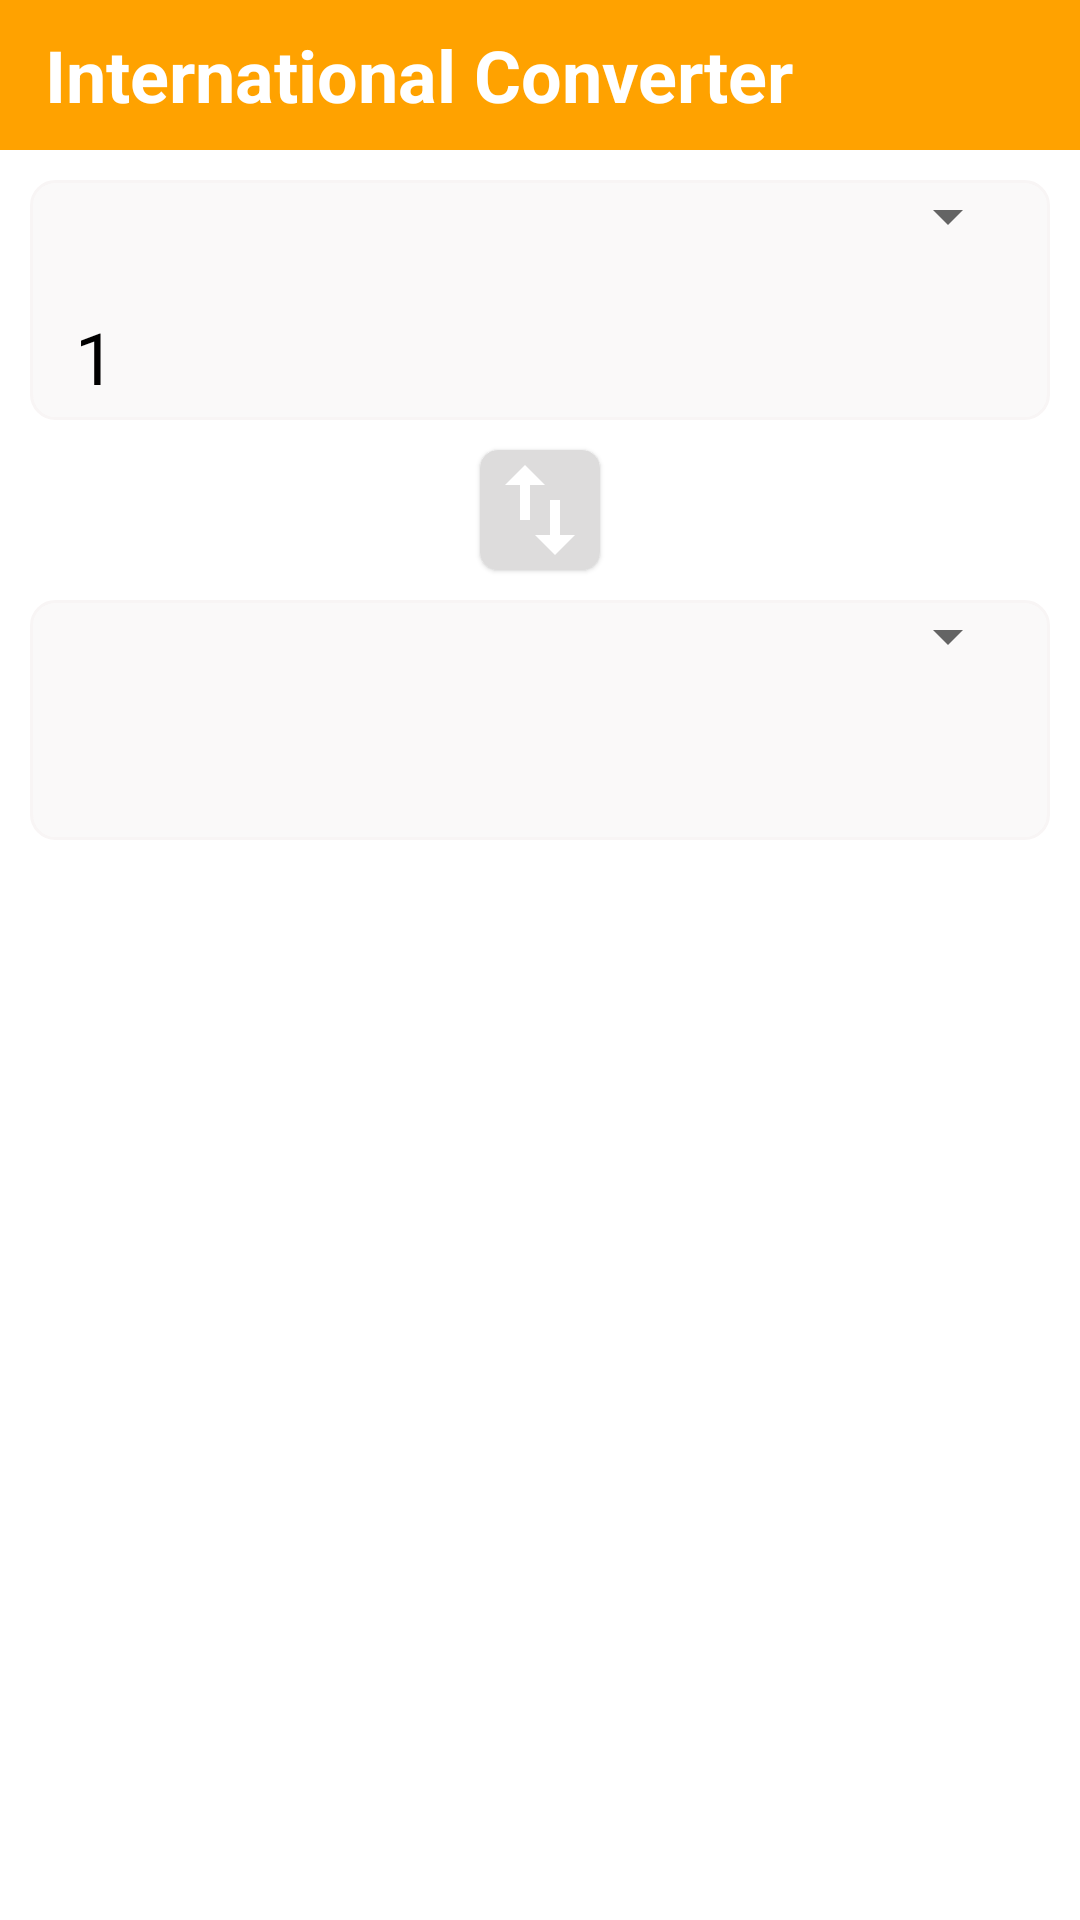

The Android layout XML behind this screen, and the referenced resources:
<!-- AndroidManifest.xml: application theme Theme.InternationalCurrencies -->
<!-- res/layout/layout_currency_boxes.xml -->
<?xml version="1.0" encoding="utf-8"?>
<LinearLayout xmlns:android="http://schemas.android.com/apk/res/android"
    android:layout_width="match_parent"
    android:layout_height="match_parent"
    android:orientation="vertical"
    xmlns:app="http://schemas.android.com/apk/res-auto">

    <RelativeLayout
        android:layout_width="match_parent"
        android:layout_height="50dp"
        android:background="#FFA200">

        <TextView
            android:layout_width="wrap_content"
            android:layout_height="wrap_content"
            android:textSize="24sp"
            android:text="International Converter"
            android:layout_centerVertical="true"
            android:layout_marginLeft="15dp"
            android:textColor="@color/white"
            android:textStyle="bold"/>

    </RelativeLayout>

    <RelativeLayout
        android:layout_width="match_parent"
        android:layout_height="80dp"
        android:layout_margin="10dp"
        android:background="@drawable/rounded_background_for_currency_boxes">

        <RelativeLayout
            android:layout_width="match_parent"
            android:layout_height="match_parent">

            <Spinner
                android:id="@+id/spinner1"
                android:layout_width="match_parent"
                android:layout_height="wrap_content"
                android:layout_marginLeft="10dp"
                android:layout_marginRight="10dp"/>

            <TextView
                android:id="@+id/fromTextCurrency"
                android:layout_width="match_parent"
                android:layout_height="wrap_content"
                android:textSize="24sp"
                android:textColor="@color/black"
                android:layout_gravity="bottom"
                android:layout_marginLeft="15dp"
                android:layout_marginRight="15dp"
                android:text="1"
                android:layout_marginBottom="5dp"
                android:layout_alignParentBottom="true"/>

        </RelativeLayout>

    </RelativeLayout>

    <androidx.cardview.widget.CardView
        android:layout_width="40dp"
        android:layout_height="40dp"
        app:cardElevation="1dp"
        android:layout_gravity="center_horizontal"
        app:cardCornerRadius="6dp"
        app:cardBackgroundColor="#DDDCDC">

        <ImageView
            android:layout_width="match_parent"
            android:layout_height="match_parent"
            android:src="@drawable/ic_import_export"
            app:tint="@color/white"/>

    </androidx.cardview.widget.CardView>

    <RelativeLayout
        android:layout_width="match_parent"
        android:layout_height="80dp"
        android:layout_margin="10dp"
        android:background="@drawable/rounded_background_for_currency_boxes">

        <RelativeLayout
            android:layout_width="match_parent"
            android:layout_height="match_parent">

            <Spinner
                android:id="@+id/spinner2"
                android:layout_width="match_parent"
                android:layout_height="wrap_content"
                android:layout_marginLeft="10dp"
                android:layout_marginRight="10dp"/>

            <TextView
                android:id="@+id/toTxtCurrency"
                android:layout_width="match_parent"
                android:layout_height="wrap_content"
                android:textSize="24sp"
                android:textColor="@color/black"
                android:layout_gravity="bottom"
                android:layout_marginLeft="15dp"
                android:layout_marginRight="15dp"
                android:text=""
                android:layout_marginBottom="5dp"
                android:layout_alignParentBottom="true"/>

        </RelativeLayout>

    </RelativeLayout>



</LinearLayout>
<!-- resources referenced by this layout -->
<resources>
  <!-- drawable ic_import_export (drawable) -->
  <vector android:height="24dp" android:tint="#33CB06"
      android:viewportHeight="24" android:viewportWidth="24"
      android:width="24dp" xmlns:android="http://schemas.android.com/apk/res/android">
      <path android:fillColor="@android:color/white" android:pathData="M9,3L5,6.99h3L8,14h2L10,6.99h3L9,3zM16,17.01L16,10h-2v7.01h-3L15,21l4,-3.99h-3z"/>
  </vector>
  <!-- drawable rounded_background_for_currency_boxes (drawable) -->
  <?xml version="1.0" encoding="utf-8"?>
  <shape xmlns:android="http://schemas.android.com/apk/res/android">
  
      <stroke android:width="1dp"
          android:color="#F8F5F5"/>
  
      <solid android:color="#FAF9F9"/>
  
      <corners android:radius="8dp"/>
  
  </shape>
  <style name="Theme.InternationalCurrencies" parent="Theme.MaterialComponents.Light.NoActionBar">
          
          <item name="colorPrimary">@color/purple_500</item>
          <item name="colorPrimaryVariant">@color/purple_700</item>
          <item name="colorOnPrimary">@color/white</item>
          
          <item name="colorSecondary">@color/teal_200</item>
          <item name="colorSecondaryVariant">@color/teal_700</item>
          <item name="colorOnSecondary">@color/black</item>
          
          <item name="android:statusBarColor" tools:targetApi="l">?attr/colorPrimaryVariant</item>
          
          <item name="android:windowFullscreen">true</item>
      </style>
  <!-- not gathered from this repository: default colours our renderer supplied (Android Studio template values) -->
  <color name="purple_500">#FF6200EE</color>
  <color name="purple_700">#FF3700B3</color>
  <color name="teal_200">#FF03DAC5</color>
  <color name="teal_700">#FF018786</color>
  <color name="black">#FF000000</color>
  <color name="white">#FFFFFFFF</color>
</resources>
